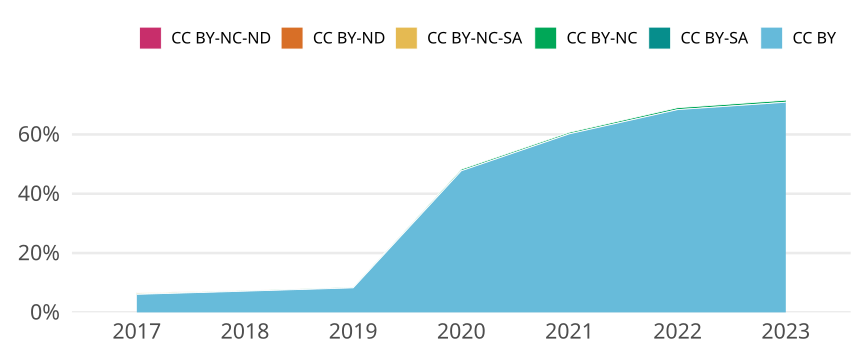

The data file committed next to this chart (first rows):
cr_year, jn_all, cc, cc_total, prop
2017, 15991, CC BY, 972, 0.06078
2017, 15991, CC BY-SA, 0, 0
2017, 15991, CC BY-NC, 26, 0.001626
2017, 15991, CC BY-NC-SA, 46, 0.002877
2017, 15991, CC BY-ND, 0, 0
2017, 15991, CC BY-NC-ND, 19, 0.001188
2018, 16122, CC BY, 1152, 0.07146
2018, 16122, CC BY-SA, 0, 0
2018, 16122, CC BY-NC, 25, 0.001551
2018, 16122, CC BY-NC-SA, 10, 6.202704379109291e-4
2018, 16122, CC BY-ND, 0, 0
2018, 16122, CC BY-NC-ND, 6, 3.721622627465575e-4
2019, 16378, CC BY, 1353, 0.08261
2019, 16378, CC BY-SA, 0, 0
2019, 16378, CC BY-NC, 33, 0.002015
2019, 16378, CC BY-NC-SA, 1, 6.105751618024179e-5
2019, 16378, CC BY-ND, 0, 0
2019, 16378, CC BY-NC-ND, 2, 1.2211503236048357e-4
2020, 18274, CC BY, 8721, 0.4772
2020, 18274, CC BY-SA, 0, 0
2020, 18274, CC BY-NC, 98, 0.005363
2020, 18274, CC BY-NC-SA, 1, 5.472255663784612e-5
2020, 18274, CC BY-ND, 0, 0
2020, 18274, CC BY-NC-ND, 0, 0
2021, 18811, CC BY, 11324, 0.602
2021, 18811, CC BY-SA, 0, 0
2021, 18811, CC BY-NC, 99, 0.005263
2021, 18811, CC BY-NC-SA, 1, 5.316038488118654e-5
2021, 18811, CC BY-ND, 0, 0
2021, 18811, CC BY-NC-ND, 1, 5.316038488118654e-5
2022, 14994, CC BY, 10249, 0.6835
2022, 14994, CC BY-SA, 0, 0
2022, 14994, CC BY-NC, 98, 0.006536
2022, 14994, CC BY-NC-SA, 0, 0
2022, 14994, CC BY-ND, 0, 0
2022, 14994, CC BY-NC-ND, 4, 2.667733760170735e-4
2023, 8148, CC BY, 5773, 0.7085
2023, 8148, CC BY-SA, 0, 0
2023, 8148, CC BY-NC, 57, 0.006996
2023, 8148, CC BY-NC-SA, 0, 0
2023, 8148, CC BY-ND, 0, 0
2023, 8148, CC BY-NC-ND, 2, 2.454590083456063e-4
